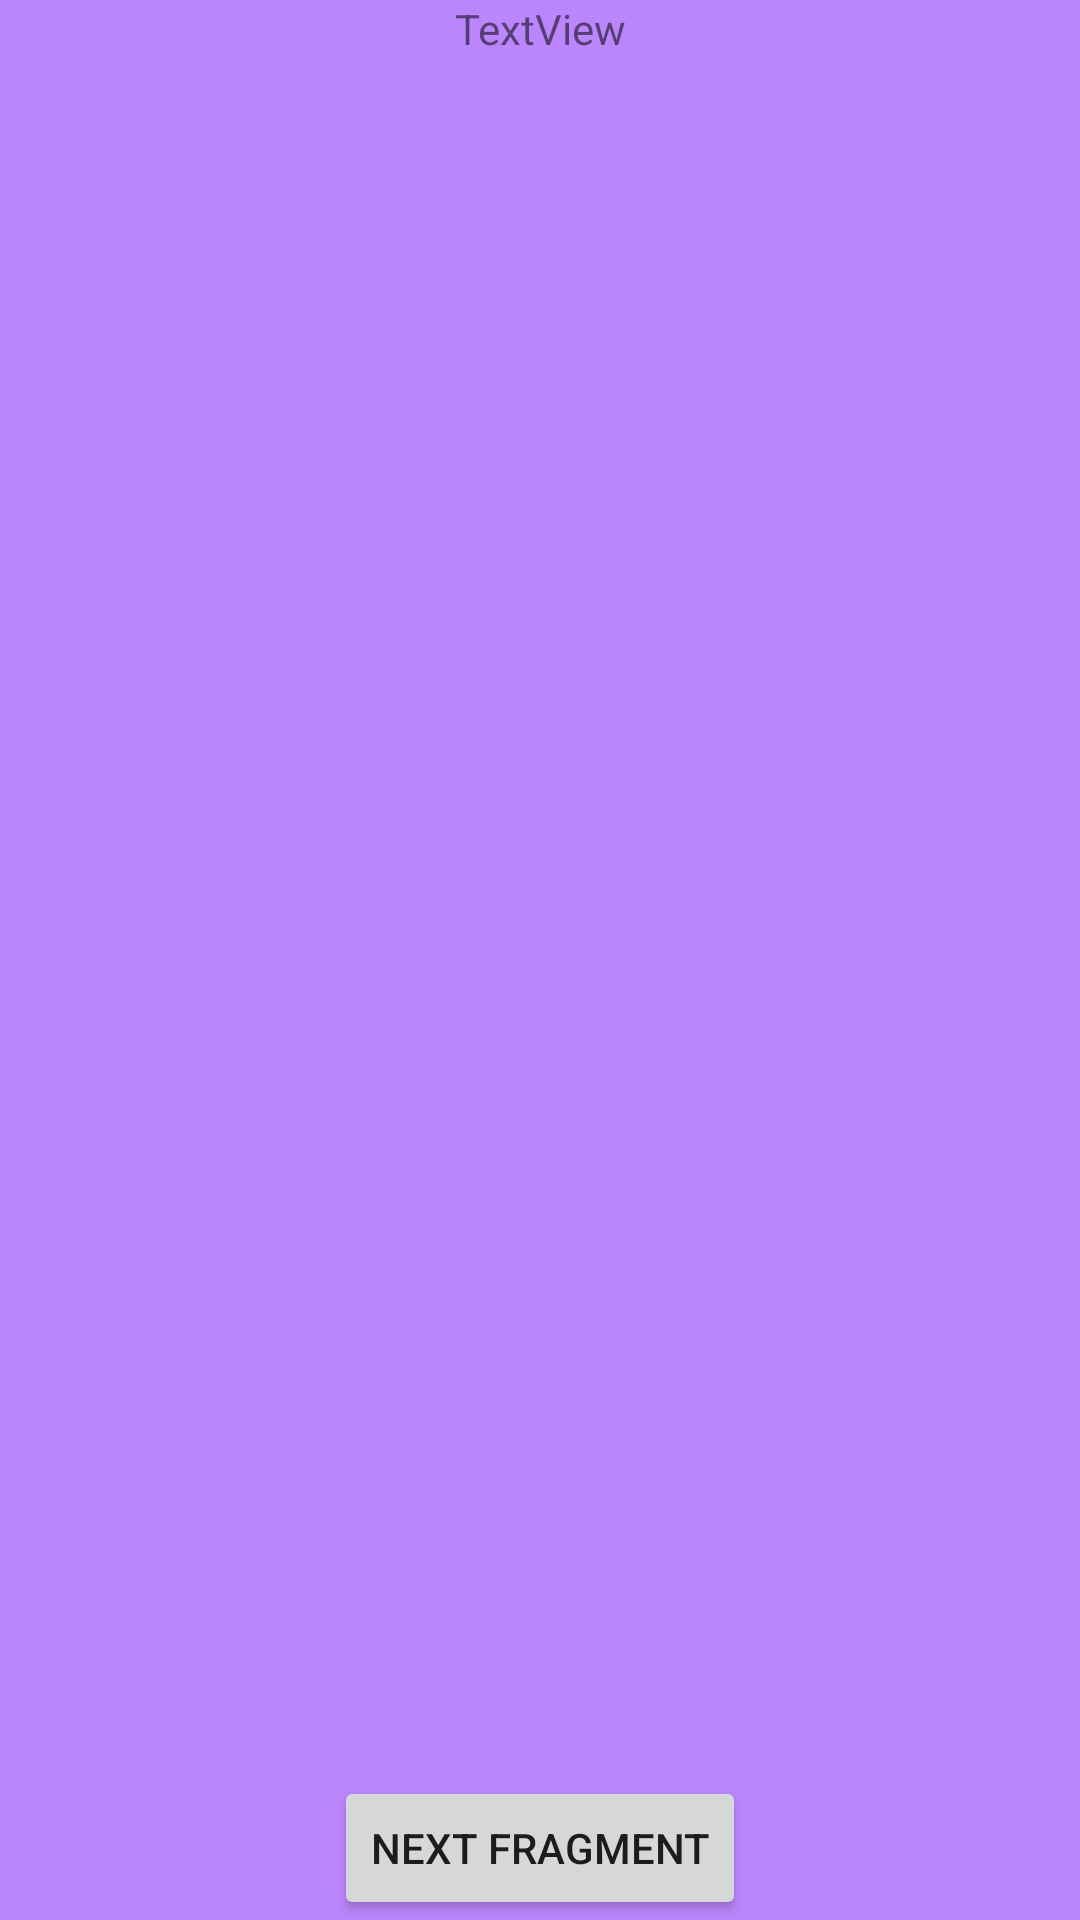

Layout XML and referenced resources for this Android screen:
<!-- AndroidManifest.xml: application theme Theme.ThreeFragments -->
<!-- res/layout/fragment_3.xml -->
<?xml version="1.0" encoding="utf-8"?>
<androidx.constraintlayout.widget.ConstraintLayout xmlns:android="http://schemas.android.com/apk/res/android"
    xmlns:app="http://schemas.android.com/apk/res-auto"
    xmlns:tools="http://schemas.android.com/tools"
    android:layout_width="match_parent"
    android:layout_height="match_parent"
    android:background="@color/purple_200">

    <Button
        android:id="@+id/button"
        android:layout_width="wrap_content"
        android:layout_height="wrap_content"
        android:text="Next fragment"
        app:layout_constraintBottom_toBottomOf="parent"
        app:layout_constraintEnd_toEndOf="parent"
        app:layout_constraintStart_toStartOf="parent" />

    <TextView
        android:id="@+id/textView"
        android:layout_width="wrap_content"
        android:layout_height="wrap_content"
        android:text="TextView"
        app:layout_constraintEnd_toEndOf="parent"
        app:layout_constraintStart_toStartOf="parent"
        app:layout_constraintTop_toTopOf="parent" />
</androidx.constraintlayout.widget.ConstraintLayout>
<!-- resources referenced by this layout -->
<resources>
  <style name="Theme.ThreeFragments" parent="Theme.MaterialComponents.DayNight.DarkActionBar">
          
          <item name="colorPrimary">@color/purple_500</item>
          <item name="colorPrimaryVariant">@color/purple_700</item>
          <item name="colorOnPrimary">@color/white</item>
          
          <item name="colorSecondary">@color/teal_200</item>
          <item name="colorSecondaryVariant">@color/teal_700</item>
          <item name="colorOnSecondary">@color/black</item>
          
          <item name="android:statusBarColor">?attr/colorPrimaryVariant</item>
          
      </style>
  <!-- not gathered from this repository: default colours our renderer supplied (Android Studio template values) -->
  <color name="purple_200">#FFBB86FC</color>
  <color name="purple_500">#FF6200EE</color>
  <color name="purple_700">#FF3700B3</color>
  <color name="teal_200">#FF03DAC5</color>
  <color name="teal_700">#FF018786</color>
  <color name="black">#FF000000</color>
  <color name="white">#FFFFFFFF</color>
</resources>
